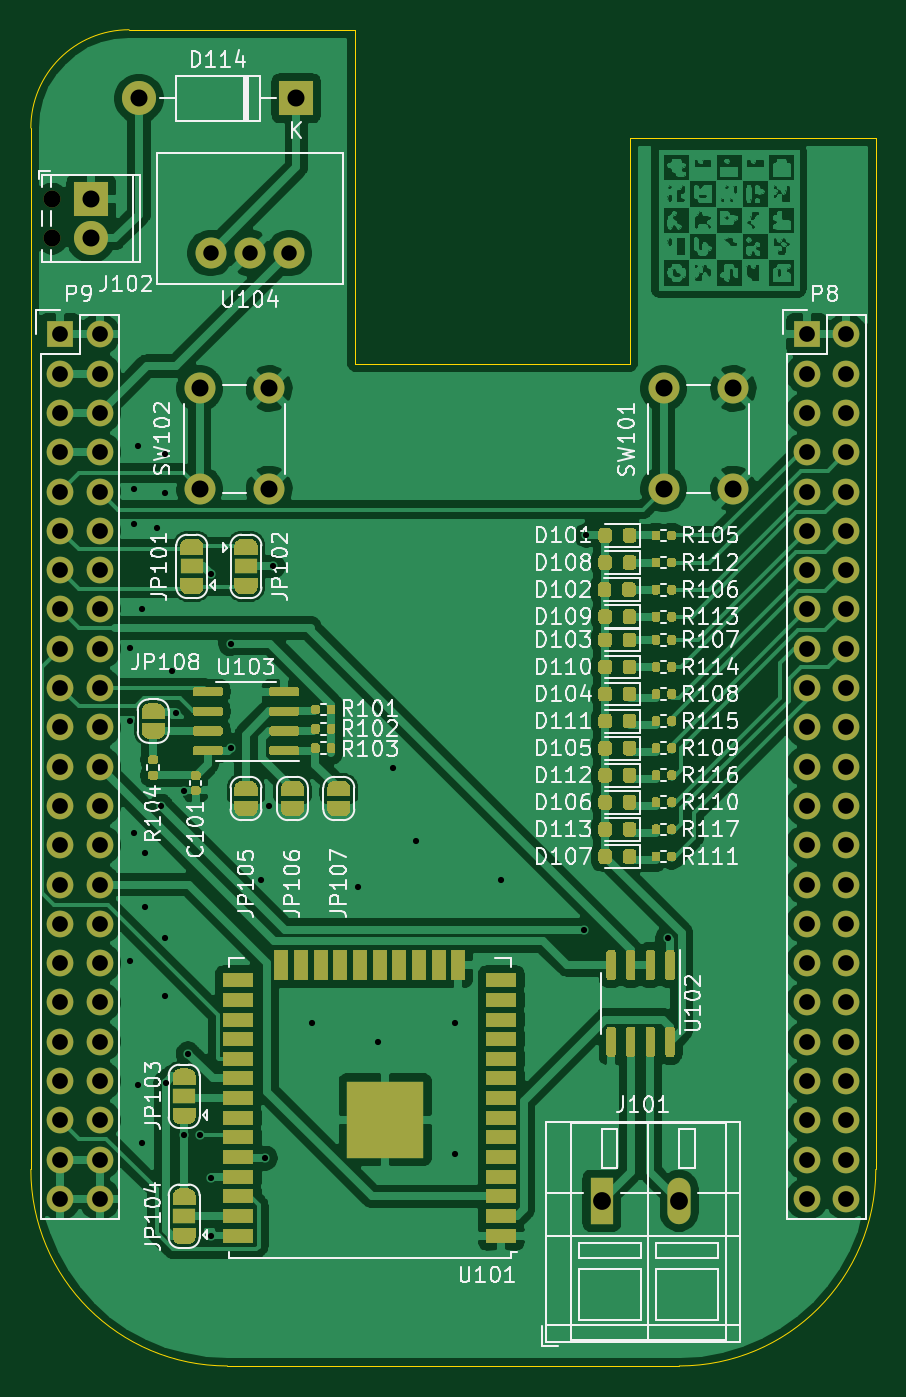
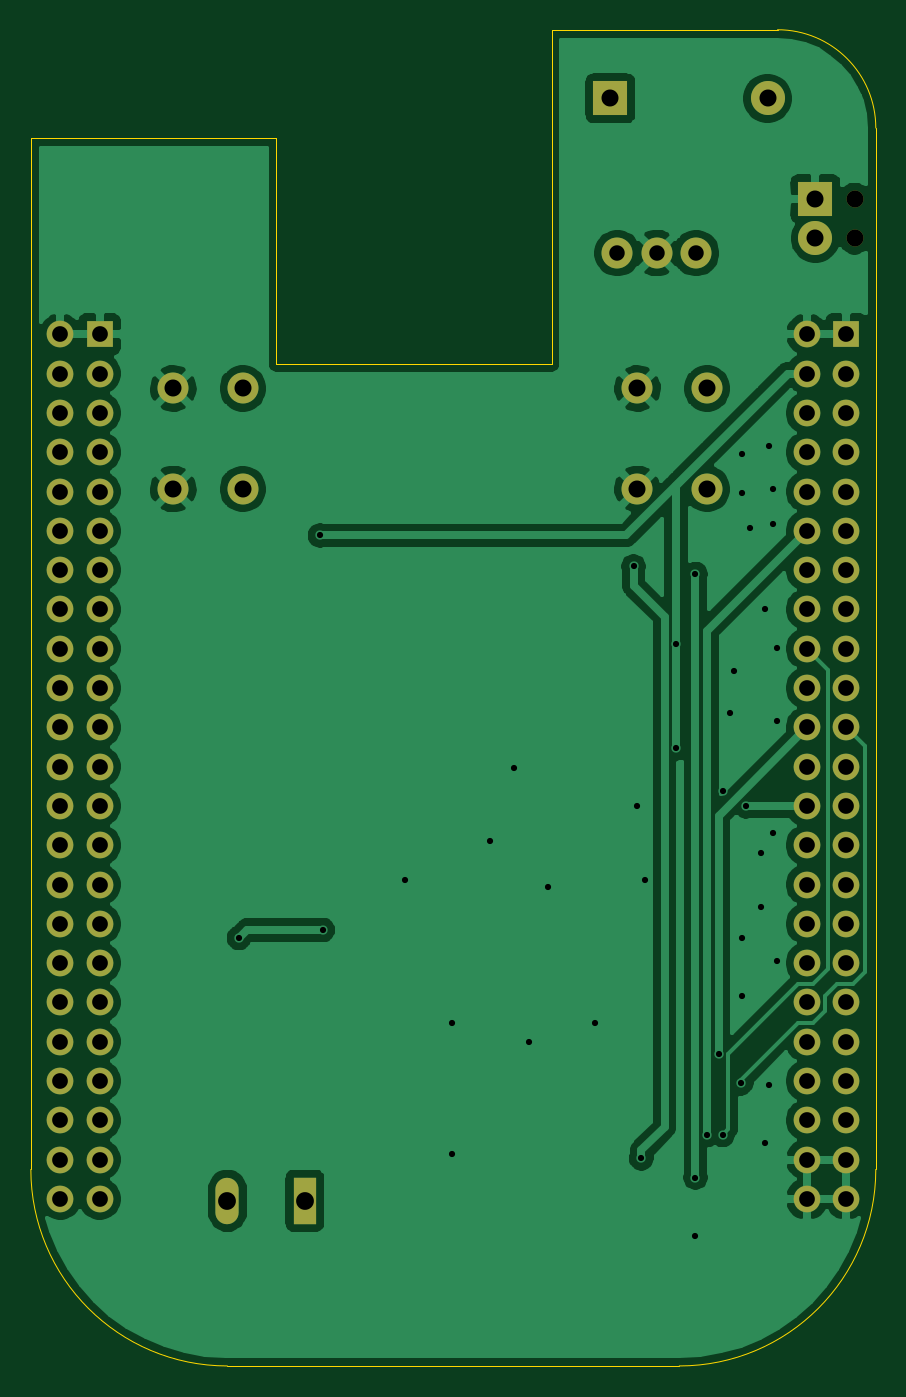
Circuit board: 11 layer files. Board 54.6 x 86.4 mm.
- bottom_copper: com4bbb-B_Cu.gbl (88077 bytes)
- bottom_mask: com4bbb-B_Mask.gbs (3603 bytes)
- paste: com4bbb-B_Paste.gbp (494 bytes)
- bottom_silk: com4bbb-B_SilkS.gbo (3606 bytes)
- outline: com4bbb-Edge_Cuts.gm1 (1166 bytes)
- top_copper: com4bbb-F_Cu.gtl (249695 bytes)
- top_mask: com4bbb-F_Mask.gts (48943 bytes)
- paste: com4bbb-F_Paste.gtp (28048 bytes)
- top_silk: com4bbb-F_SilkS.gto (125947 bytes)
- drill: com4bbb-NPTH.drl (317 bytes)
- drill: com4bbb-PTH.drl (2846 bytes)

=== bottom_copper: com4bbb-B_Cu.gbl (88077 bytes, source omitted) ===
=== bottom_mask: com4bbb-B_Mask.gbs ===
G04 #@! TF.GenerationSoftware,KiCad,Pcbnew,(5.1.9)-1*
G04 #@! TF.CreationDate,2021-06-13T14:24:16+02:00*
G04 #@! TF.ProjectId,com4bbb,636f6d34-6262-4622-9e6b-696361645f70,rev?*
G04 #@! TF.SameCoordinates,Original*
G04 #@! TF.FileFunction,Soldermask,Bot*
G04 #@! TF.FilePolarity,Negative*
%FSLAX46Y46*%
G04 Gerber Fmt 4.6, Leading zero omitted, Abs format (unit mm)*
G04 Created by KiCad (PCBNEW (5.1.9)-1) date 2021-06-13 14:24:16*
%MOMM*%
%LPD*%
G01*
G04 APERTURE LIST*
%ADD10R,1.727200X1.727200*%
%ADD11O,1.727200X1.727200*%
%ADD12R,1.500000X3.000000*%
%ADD13O,1.500000X3.000000*%
%ADD14C,2.000000*%
%ADD15R,2.200000X2.200000*%
%ADD16O,2.200000X2.200000*%
%ADD17C,1.100000*%
%ADD18C,2.200000*%
G04 APERTURE END LIST*
D10*
X164630100Y-62382400D03*
D11*
X167170100Y-62382400D03*
X164630100Y-64922400D03*
X167170100Y-64922400D03*
X164630100Y-67462400D03*
X167170100Y-67462400D03*
X164630100Y-70002400D03*
X167170100Y-70002400D03*
X164630100Y-72542400D03*
X167170100Y-72542400D03*
X164630100Y-75082400D03*
X167170100Y-75082400D03*
X164630100Y-77622400D03*
X167170100Y-77622400D03*
X164630100Y-80162400D03*
X167170100Y-80162400D03*
X164630100Y-82702400D03*
X167170100Y-82702400D03*
X164630100Y-85242400D03*
X167170100Y-85242400D03*
X164630100Y-87782400D03*
X167170100Y-87782400D03*
X164630100Y-90322400D03*
X167170100Y-90322400D03*
X164630100Y-92862400D03*
X167170100Y-92862400D03*
X164630100Y-95402400D03*
X167170100Y-95402400D03*
X164630100Y-97942400D03*
X167170100Y-97942400D03*
X164630100Y-100482400D03*
X167170100Y-100482400D03*
X164630100Y-103022400D03*
X167170100Y-103022400D03*
X164630100Y-105562400D03*
X167170100Y-105562400D03*
X164630100Y-108102400D03*
X167170100Y-108102400D03*
X164630100Y-110642400D03*
X167170100Y-110642400D03*
X164630100Y-113182400D03*
X167170100Y-113182400D03*
X164630100Y-115722400D03*
X167170100Y-115722400D03*
X164630100Y-118262400D03*
X167170100Y-118262400D03*
D10*
X116370100Y-62382400D03*
D11*
X118910100Y-62382400D03*
X116370100Y-64922400D03*
X118910100Y-64922400D03*
X116370100Y-67462400D03*
X118910100Y-67462400D03*
X116370100Y-70002400D03*
X118910100Y-70002400D03*
X116370100Y-72542400D03*
X118910100Y-72542400D03*
X116370100Y-75082400D03*
X118910100Y-75082400D03*
X116370100Y-77622400D03*
X118910100Y-77622400D03*
X116370100Y-80162400D03*
X118910100Y-80162400D03*
X116370100Y-82702400D03*
X118910100Y-82702400D03*
X116370100Y-85242400D03*
X118910100Y-85242400D03*
X116370100Y-87782400D03*
X118910100Y-87782400D03*
X116370100Y-90322400D03*
X118910100Y-90322400D03*
X116370100Y-92862400D03*
X118910100Y-92862400D03*
X116370100Y-95402400D03*
X118910100Y-95402400D03*
X116370100Y-97942400D03*
X118910100Y-97942400D03*
X116370100Y-100482400D03*
X118910100Y-100482400D03*
X116370100Y-103022400D03*
X118910100Y-103022400D03*
X116370100Y-105562400D03*
X118910100Y-105562400D03*
X116370100Y-108102400D03*
X118910100Y-108102400D03*
X116370100Y-110642400D03*
X118910100Y-110642400D03*
X116370100Y-113182400D03*
X118910100Y-113182400D03*
X116370100Y-115722400D03*
X118910100Y-115722400D03*
X116370100Y-118262400D03*
X118910100Y-118262400D03*
D12*
X151370100Y-118382400D03*
D13*
X156370100Y-118382400D03*
D14*
X159870100Y-72382400D03*
X155370100Y-72382400D03*
X159870100Y-65882400D03*
X155370100Y-65882400D03*
X125370100Y-65882400D03*
X129870100Y-65882400D03*
X125370100Y-72382400D03*
X129870100Y-72382400D03*
D15*
X131620100Y-47132400D03*
D16*
X121460100Y-47132400D03*
D15*
X118370100Y-53632400D03*
D17*
X115830100Y-53632400D03*
D18*
X118370100Y-56172400D03*
D17*
X115830100Y-56172400D03*
D14*
X126080100Y-57132400D03*
X128620100Y-57132400D03*
X131160100Y-57132400D03*
M02*

=== paste: com4bbb-B_Paste.gbp ===
G04 #@! TF.GenerationSoftware,KiCad,Pcbnew,(5.1.9)-1*
G04 #@! TF.CreationDate,2021-06-13T14:24:16+02:00*
G04 #@! TF.ProjectId,com4bbb,636f6d34-6262-4622-9e6b-696361645f70,rev?*
G04 #@! TF.SameCoordinates,Original*
G04 #@! TF.FileFunction,Paste,Bot*
G04 #@! TF.FilePolarity,Positive*
%FSLAX46Y46*%
G04 Gerber Fmt 4.6, Leading zero omitted, Abs format (unit mm)*
G04 Created by KiCad (PCBNEW (5.1.9)-1) date 2021-06-13 14:24:16*
%MOMM*%
%LPD*%
G01*
G04 APERTURE LIST*
G04 APERTURE END LIST*
M02*

=== bottom_silk: com4bbb-B_SilkS.gbo ===
G04 #@! TF.GenerationSoftware,KiCad,Pcbnew,(5.1.9)-1*
G04 #@! TF.CreationDate,2021-06-13T14:24:16+02:00*
G04 #@! TF.ProjectId,com4bbb,636f6d34-6262-4622-9e6b-696361645f70,rev?*
G04 #@! TF.SameCoordinates,Original*
G04 #@! TF.FileFunction,Legend,Bot*
G04 #@! TF.FilePolarity,Positive*
%FSLAX46Y46*%
G04 Gerber Fmt 4.6, Leading zero omitted, Abs format (unit mm)*
G04 Created by KiCad (PCBNEW (5.1.9)-1) date 2021-06-13 14:24:16*
%MOMM*%
%LPD*%
G01*
G04 APERTURE LIST*
%ADD10R,1.727200X1.727200*%
%ADD11O,1.727200X1.727200*%
%ADD12R,1.500000X3.000000*%
%ADD13O,1.500000X3.000000*%
%ADD14C,2.000000*%
%ADD15R,2.200000X2.200000*%
%ADD16O,2.200000X2.200000*%
%ADD17C,1.100000*%
%ADD18C,2.200000*%
G04 APERTURE END LIST*
%LPC*%
D10*
X164630100Y-62382400D03*
D11*
X167170100Y-62382400D03*
X164630100Y-64922400D03*
X167170100Y-64922400D03*
X164630100Y-67462400D03*
X167170100Y-67462400D03*
X164630100Y-70002400D03*
X167170100Y-70002400D03*
X164630100Y-72542400D03*
X167170100Y-72542400D03*
X164630100Y-75082400D03*
X167170100Y-75082400D03*
X164630100Y-77622400D03*
X167170100Y-77622400D03*
X164630100Y-80162400D03*
X167170100Y-80162400D03*
X164630100Y-82702400D03*
X167170100Y-82702400D03*
X164630100Y-85242400D03*
X167170100Y-85242400D03*
X164630100Y-87782400D03*
X167170100Y-87782400D03*
X164630100Y-90322400D03*
X167170100Y-90322400D03*
X164630100Y-92862400D03*
X167170100Y-92862400D03*
X164630100Y-95402400D03*
X167170100Y-95402400D03*
X164630100Y-97942400D03*
X167170100Y-97942400D03*
X164630100Y-100482400D03*
X167170100Y-100482400D03*
X164630100Y-103022400D03*
X167170100Y-103022400D03*
X164630100Y-105562400D03*
X167170100Y-105562400D03*
X164630100Y-108102400D03*
X167170100Y-108102400D03*
X164630100Y-110642400D03*
X167170100Y-110642400D03*
X164630100Y-113182400D03*
X167170100Y-113182400D03*
X164630100Y-115722400D03*
X167170100Y-115722400D03*
X164630100Y-118262400D03*
X167170100Y-118262400D03*
D10*
X116370100Y-62382400D03*
D11*
X118910100Y-62382400D03*
X116370100Y-64922400D03*
X118910100Y-64922400D03*
X116370100Y-67462400D03*
X118910100Y-67462400D03*
X116370100Y-70002400D03*
X118910100Y-70002400D03*
X116370100Y-72542400D03*
X118910100Y-72542400D03*
X116370100Y-75082400D03*
X118910100Y-75082400D03*
X116370100Y-77622400D03*
X118910100Y-77622400D03*
X116370100Y-80162400D03*
X118910100Y-80162400D03*
X116370100Y-82702400D03*
X118910100Y-82702400D03*
X116370100Y-85242400D03*
X118910100Y-85242400D03*
X116370100Y-87782400D03*
X118910100Y-87782400D03*
X116370100Y-90322400D03*
X118910100Y-90322400D03*
X116370100Y-92862400D03*
X118910100Y-92862400D03*
X116370100Y-95402400D03*
X118910100Y-95402400D03*
X116370100Y-97942400D03*
X118910100Y-97942400D03*
X116370100Y-100482400D03*
X118910100Y-100482400D03*
X116370100Y-103022400D03*
X118910100Y-103022400D03*
X116370100Y-105562400D03*
X118910100Y-105562400D03*
X116370100Y-108102400D03*
X118910100Y-108102400D03*
X116370100Y-110642400D03*
X118910100Y-110642400D03*
X116370100Y-113182400D03*
X118910100Y-113182400D03*
X116370100Y-115722400D03*
X118910100Y-115722400D03*
X116370100Y-118262400D03*
X118910100Y-118262400D03*
D12*
X151370100Y-118382400D03*
D13*
X156370100Y-118382400D03*
D14*
X159870100Y-72382400D03*
X155370100Y-72382400D03*
X159870100Y-65882400D03*
X155370100Y-65882400D03*
X125370100Y-65882400D03*
X129870100Y-65882400D03*
X125370100Y-72382400D03*
X129870100Y-72382400D03*
D15*
X131620100Y-47132400D03*
D16*
X121460100Y-47132400D03*
D15*
X118370100Y-53632400D03*
D17*
X115830100Y-53632400D03*
D18*
X118370100Y-56172400D03*
D17*
X115830100Y-56172400D03*
D14*
X126080100Y-57132400D03*
X128620100Y-57132400D03*
X131160100Y-57132400D03*
M02*

=== outline: com4bbb-Edge_Cuts.gm1 ===
G04 #@! TF.GenerationSoftware,KiCad,Pcbnew,(5.1.9)-1*
G04 #@! TF.CreationDate,2021-06-13T14:24:16+02:00*
G04 #@! TF.ProjectId,com4bbb,636f6d34-6262-4622-9e6b-696361645f70,rev?*
G04 #@! TF.SameCoordinates,Original*
G04 #@! TF.FileFunction,Profile,NP*
%FSLAX46Y46*%
G04 Gerber Fmt 4.6, Leading zero omitted, Abs format (unit mm)*
G04 Created by KiCad (PCBNEW (5.1.9)-1) date 2021-06-13 14:24:16*
%MOMM*%
%LPD*%
G01*
G04 APERTURE LIST*
G04 #@! TA.AperFunction,Profile*
%ADD10C,0.002540*%
G04 #@! TD*
G04 APERTURE END LIST*
D10*
X114465100Y-116357400D02*
G75*
G03*
X127165100Y-129057400I12700000J0D01*
G01*
X156375100Y-129057400D02*
G75*
G03*
X169075100Y-116357400I0J12700000D01*
G01*
X120815100Y-42697400D02*
G75*
G03*
X114465100Y-49047400I0J-6350000D01*
G01*
X135420100Y-42697400D02*
X120815100Y-42697400D01*
X135420100Y-64287400D02*
X135420100Y-42697400D01*
X153200100Y-64287400D02*
X135420100Y-64287400D01*
X153200100Y-49682400D02*
X153200100Y-64287400D01*
X169075100Y-49682400D02*
X153200100Y-49682400D01*
X169075100Y-116357400D02*
X169075100Y-49682400D01*
X127165100Y-129057400D02*
X156375100Y-129057400D01*
X114465100Y-49047400D02*
X114465100Y-116357400D01*
M02*

=== top_copper: com4bbb-F_Cu.gtl (249695 bytes, source omitted) ===
=== top_mask: com4bbb-F_Mask.gts (48943 bytes, source omitted) ===
=== paste: com4bbb-F_Paste.gtp (28048 bytes, source omitted) ===
=== top_silk: com4bbb-F_SilkS.gto (125947 bytes, source omitted) ===
=== drill: com4bbb-NPTH.drl ===
M48
; DRILL file {KiCad (5.1.9)-1} date 06/13/21 14:24:19
; FORMAT={-:-/ absolute / metric / decimal}
; #@! TF.CreationDate,2021-06-13T14:24:19+02:00
; #@! TF.GenerationSoftware,Kicad,Pcbnew,(5.1.9)-1
; #@! TF.FileFunction,NonPlated,1,2,NPTH
FMAT,2
METRIC
T1C1.100
%
G90
G05
T1
X115.83Y-53.632
X115.83Y-56.172
T0
M30

=== drill: com4bbb-PTH.drl ===
M48
; DRILL file {KiCad (5.1.9)-1} date 06/13/21 14:24:19
; FORMAT={-:-/ absolute / metric / decimal}
; #@! TF.CreationDate,2021-06-13T14:24:19+02:00
; #@! TF.GenerationSoftware,Kicad,Pcbnew,(5.1.9)-1
; #@! TF.FileFunction,Plated,1,2,PTH
FMAT,2
METRIC
T1C0.400
T2C1.000
T3C1.016
T4C1.100
T5C1.150
%
G90
G05
T1
X120.87Y-82.632
X120.87Y-87.382
X120.87Y-102.882
X121.12Y-72.382
X121.12Y-74.632
X121.12Y-94.632
X121.37Y-69.632
X121.37Y-110.882
X121.62Y-80.132
X121.62Y-114.632
X121.87Y-95.882
X121.87Y-99.382
X122.62Y-74.882
X122.87Y-92.882
X123.12Y-70.132
X123.12Y-72.632
X123.12Y-101.382
X123.12Y-105.132
X123.17Y-110.772
X123.62Y-84.132
X123.87Y-86.882
X124.37Y-91.882
X124.37Y-114.132
X124.62Y-108.882
X125.37Y-114.132
X126.12Y-77.882
X126.12Y-116.882
X126.12Y-120.632
X127.37Y-82.382
X127.37Y-89.132
X129.37Y-97.632
X129.62Y-115.632
X129.87Y-92.882
X130.12Y-77.382
X132.62Y-106.882
X135.62Y-98.132
X136.87Y-108.132
X137.87Y-90.382
X139.37Y-95.132
X141.87Y-106.882
X141.87Y-115.382
X144.87Y-97.632
X150.215Y-100.881
X150.37Y-75.382
X155.62Y-101.382
T2
X126.08Y-57.132
X128.62Y-57.132
X131.16Y-57.132
T3
X116.37Y-62.382
X116.37Y-64.922
X116.37Y-67.462
X116.37Y-70.002
X116.37Y-72.542
X116.37Y-75.082
X116.37Y-77.622
X116.37Y-80.162
X116.37Y-82.702
X116.37Y-85.242
X116.37Y-87.782
X116.37Y-90.322
X116.37Y-92.862
X116.37Y-95.402
X116.37Y-97.942
X116.37Y-100.482
X116.37Y-103.022
X116.37Y-105.562
X116.37Y-108.102
X116.37Y-110.642
X116.37Y-113.182
X116.37Y-115.722
X116.37Y-118.262
X118.91Y-62.382
X118.91Y-64.922
X118.91Y-67.462
X118.91Y-70.002
X118.91Y-72.542
X118.91Y-75.082
X118.91Y-77.622
X118.91Y-80.162
X118.91Y-82.702
X118.91Y-85.242
X118.91Y-87.782
X118.91Y-90.322
X118.91Y-92.862
X118.91Y-95.402
X118.91Y-97.942
X118.91Y-100.482
X118.91Y-103.022
X118.91Y-105.562
X118.91Y-108.102
X118.91Y-110.642
X118.91Y-113.182
X118.91Y-115.722
X118.91Y-118.262
X164.63Y-62.382
X164.63Y-64.922
X164.63Y-67.462
X164.63Y-70.002
X164.63Y-72.542
X164.63Y-75.082
X164.63Y-77.622
X164.63Y-80.162
X164.63Y-82.702
X164.63Y-85.242
X164.63Y-87.782
X164.63Y-90.322
X164.63Y-92.862
X164.63Y-95.402
X164.63Y-97.942
X164.63Y-100.482
X164.63Y-103.022
X164.63Y-105.562
X164.63Y-108.102
X164.63Y-110.642
X164.63Y-113.182
X164.63Y-115.722
X164.63Y-118.262
X167.17Y-62.382
X167.17Y-64.922
X167.17Y-67.462
X167.17Y-70.002
X167.17Y-72.542
X167.17Y-75.082
X167.17Y-77.622
X167.17Y-80.162
X167.17Y-82.702
X167.17Y-85.242
X167.17Y-87.782
X167.17Y-90.322
X167.17Y-92.862
X167.17Y-95.402
X167.17Y-97.942
X167.17Y-100.482
X167.17Y-103.022
X167.17Y-105.562
X167.17Y-108.102
X167.17Y-110.642
X167.17Y-113.182
X167.17Y-115.722
X167.17Y-118.262
T4
X118.37Y-53.632
X118.37Y-56.172
X121.46Y-47.132
X125.37Y-65.882
X125.37Y-72.382
X129.87Y-65.882
X129.87Y-72.382
X131.62Y-47.132
X155.37Y-65.882
X155.37Y-72.382
X159.87Y-65.882
X159.87Y-72.382
T5
X151.37Y-118.382
X156.37Y-118.382
T0
M30

